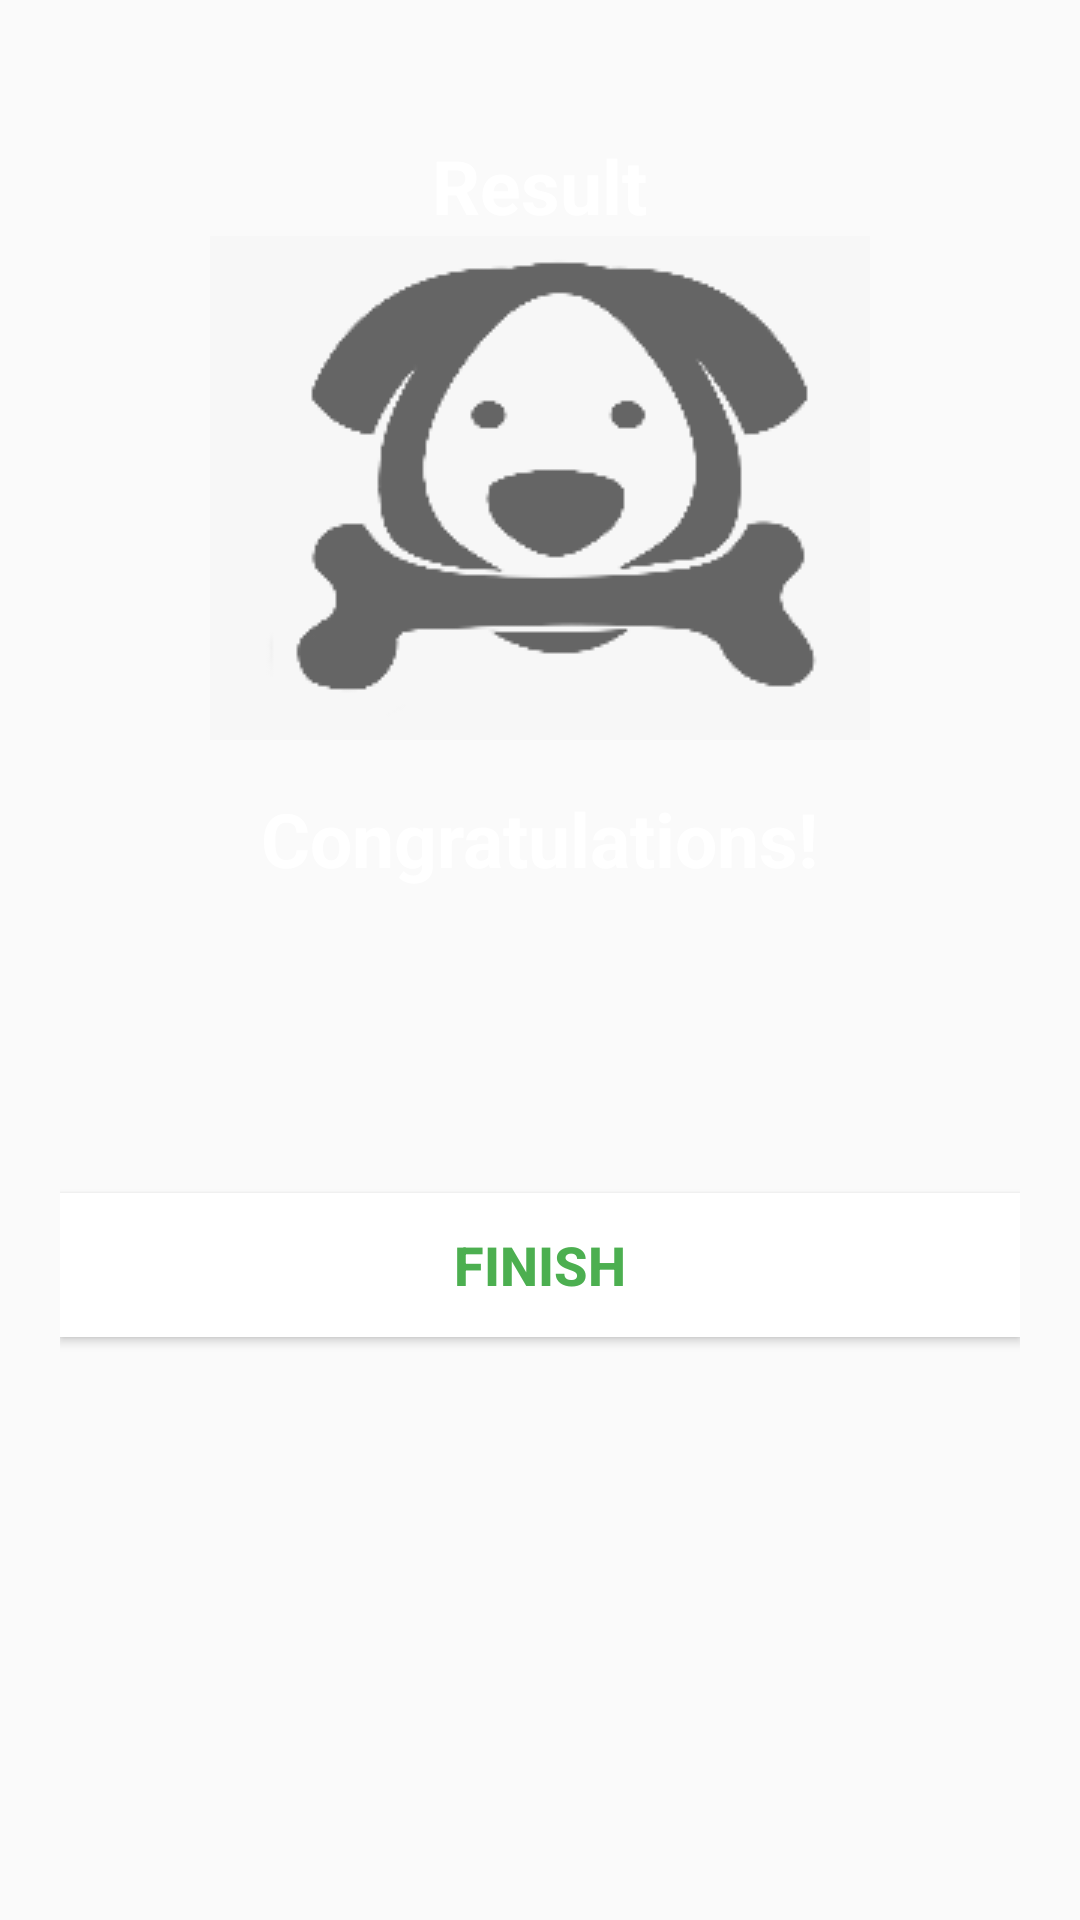

Android layout source for this screen:
<!-- AndroidManifest.xml: activity theme NoActionBarTheme -->
<!-- res/layout/activity_result.xml -->
<?xml version="1.0" encoding="utf-8"?>
<LinearLayout xmlns:android="http://schemas.android.com/apk/res/android"
    xmlns:tools="http://schemas.android.com/tools"
    android:layout_width="match_parent"
    android:layout_height="match_parent"
    android:background="@drawable/ic_bg"
    android:orientation="vertical"
    android:gravity="center_horizontal"
    android:padding="20dp"
    tools:context=".MainActivity">

    <TextView
        android:id="@+id/tv_result"
        android:layout_width="wrap_content"
        android:layout_height="wrap_content"
        android:layout_marginTop="25dp"
        android:text="Result"
        android:textColor="@android:color/white"
        android:textSize="25sp"
        android:textStyle="bold"/>

    <ImageView
        android:id="@+id/iv_trophy"
        android:layout_width="wrap_content"
        android:layout_height="wrap_content"
        android:contentDescription="image"
        android:src="@drawable/ic_dog_result_picture"/>

    <TextView
        android:id="@+id/tv_congratulations"
        android:layout_width="wrap_content"
        android:layout_height="wrap_content"
        android:layout_marginTop="16dp"
        android:text="Congratulations!"
        android:textColor="@android:color/white"
        android:textSize="25sp"
        android:textStyle="bold"/>


    <TextView
        android:id="@+id/tv_name"
        android:layout_width="wrap_content"
        android:layout_height="wrap_content"
        android:layout_marginTop="25dp"
        android:textColor="@android:color/white"
        android:textSize="22sp"
        android:textStyle="bold"
        tools:text="Username" />


    <TextView
        android:id="@+id/tv_score"
        android:layout_width="wrap_content"
        android:layout_height="wrap_content"
        android:layout_marginTop="10dp"
        android:textColor="@android:color/secondary_text_dark"
        android:textSize="20sp"
        tools:text="Your score is" />
    <Button
        android:id="@+id/btn_finish"
        android:layout_width="match_parent"
        android:layout_height="wrap_content"
        android:layout_marginTop="10dp"
        android:background="@android:color/white"
        android:text="FINISH"
        android:textColor="@color/colorPrimary"
        android:textSize="18sp"
        android:textStyle="bold" />







</LinearLayout>
<!-- resources referenced by this layout -->
<resources>
  <color name="colorPrimary">#4CAF50</color>
  <!-- drawable ic_dog_result_picture: png bitmap (drawable, 6478 bytes) -->
  <style name="NoActionBarTheme" parent="Theme.AppCompat.Light.NoActionBar">
  
          <item name="colorPrimary">@color/colorPrimary</item>
          <item name="colorPrimaryDark">@color/colorPrimaryDark</item>
          <item name="colorAccent">@color/colorAccent</item>
      </style>
  <color name="colorPrimaryDark">#009688</color>
  <color name="colorAccent">#8BC34A</color>
</resources>
